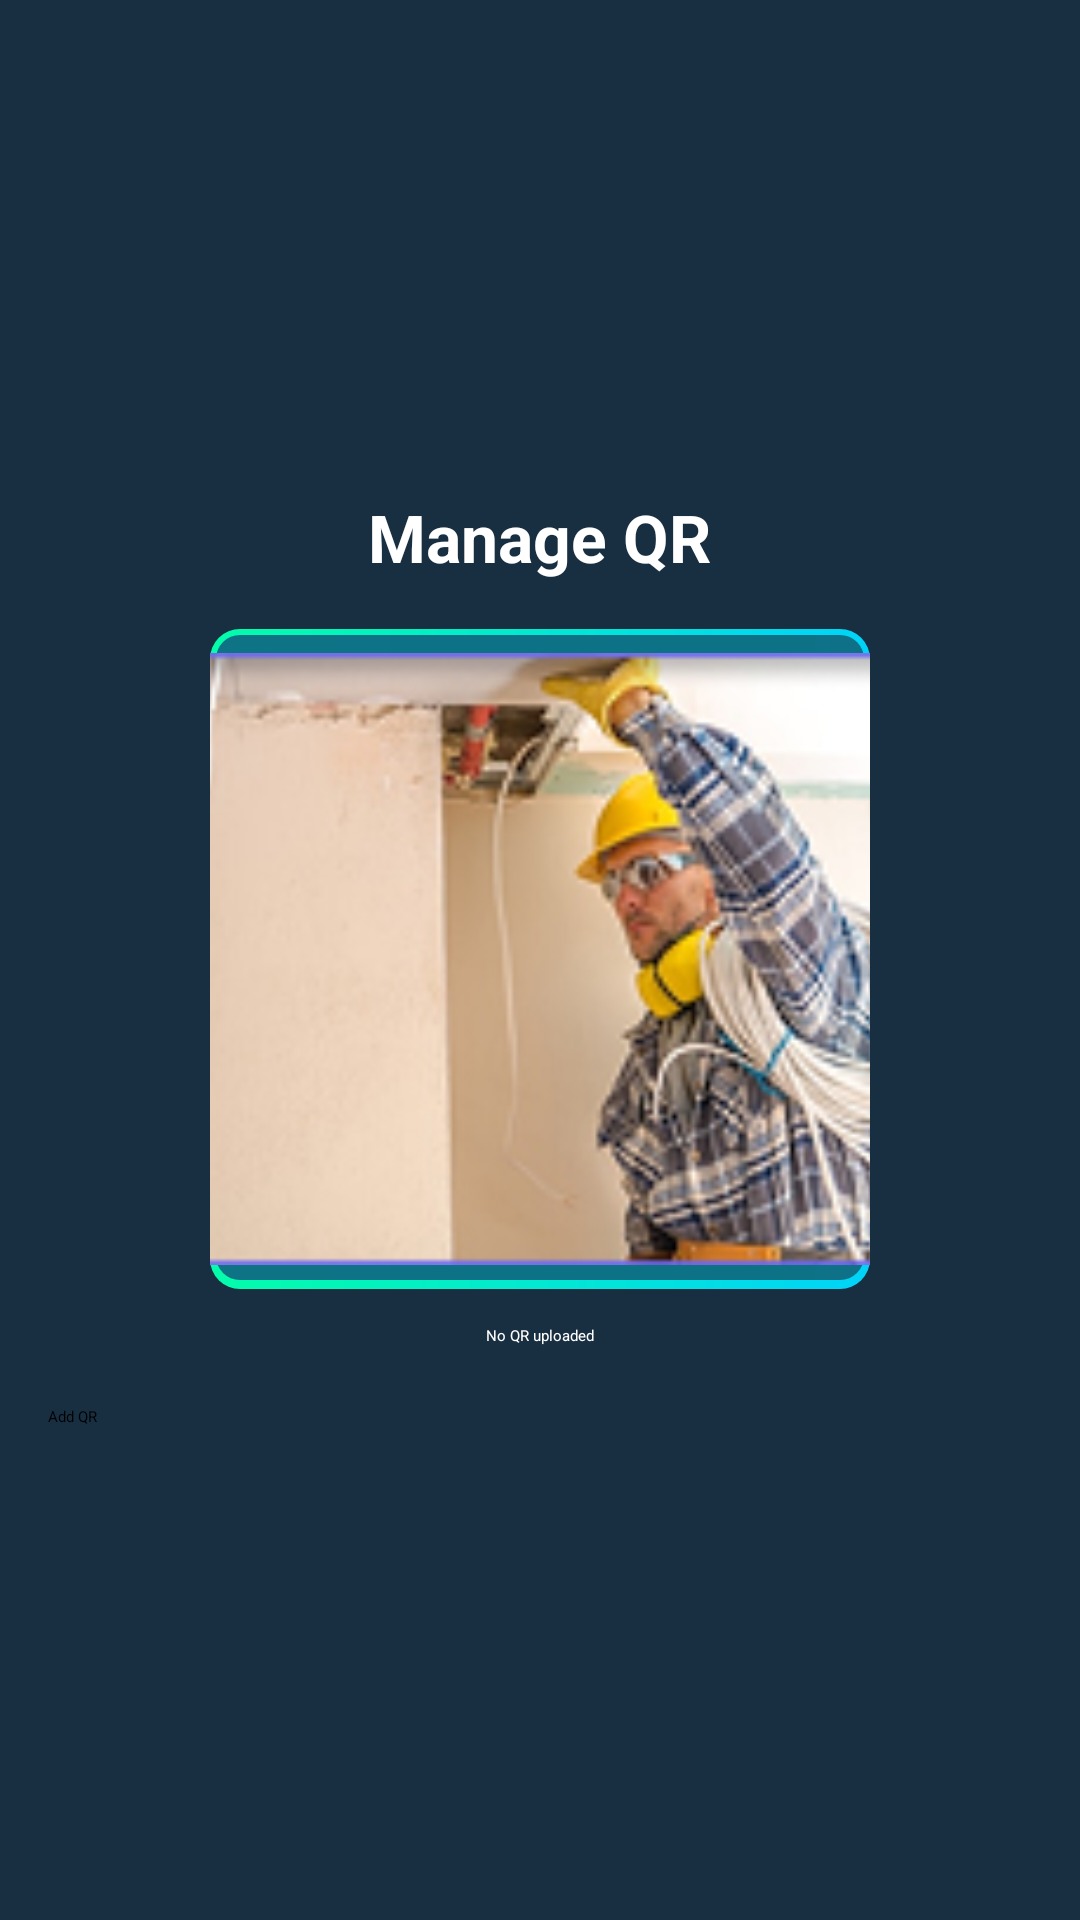

Write the Android layout XML for this screen, with the resource values it uses.
<!-- AndroidManifest.xml: application theme Theme.MyApplication -->
<!-- res/layout/admin_manage_qr.xml -->
<?xml version="1.0" encoding="utf-8"?>
<LinearLayout xmlns:android="http://schemas.android.com/apk/res/android"
    android:layout_width="match_parent"
    android:layout_height="match_parent"
    android:orientation="vertical"
    android:padding="16dp"
    android:gravity="center"
    android:background="@color/appHometheme">

    <TextView
        android:id="@+id/tv_title"
        android:layout_width="wrap_content"
        android:layout_height="wrap_content"
        android:text="Manage QR"
        android:textColor="@color/white"
        android:textStyle="bold"
        android:textSize="22sp"
        android:layout_marginBottom="16dp" />

    <ImageView
        android:id="@+id/iv_qr_preview"
        android:layout_width="220dp"
        android:layout_height="220dp"
        android:scaleType="centerCrop"
        android:src="@drawable/electrician"
        android:background="@drawable/time_slot_bg"
        android:padding="8dp"
        android:contentDescription="QR Preview" />

    <TextView
        android:id="@+id/tv_status"
        android:layout_width="wrap_content"
        android:layout_height="wrap_content"
        android:text="No QR uploaded"
        android:textColor="@color/white"
        android:layout_marginTop="12dp" />

    <Button
        android:id="@+id/btn_primary"
        android:layout_width="match_parent"
        android:layout_height="wrap_content"
        android:text="Add QR"
        android:layout_marginTop="20dp" />

    <ProgressBar
        android:id="@+id/progress_bar"
        style="@android:style/Widget.DeviceDefault.Light.ProgressBar.Horizontal"
        android:layout_width="match_parent"
        android:layout_height="wrap_content"
        android:layout_marginTop="12dp"
        android:indeterminate="true"
        android:visibility="gone" />

</LinearLayout>
<!-- resources referenced by this layout -->
<resources>
  <color name="appHometheme">#182E41</color>
  <color name="white">#FFFFFFFF</color>
  <!-- drawable electrician: png bitmap (drawable, 44291 bytes) -->
  <!-- drawable time_slot_bg (drawable) -->
  <layer-list xmlns:android="http://schemas.android.com/apk/res/android">
      
      <item>
          <shape android:shape="rectangle">
              <gradient
                  android:type="linear"
                  android:startColor="#01D3F8"
                  android:endColor="#04FDAA"
                  android:angle="180"/>
              <corners android:radius="10dp"/>
          </shape>
      </item>
      
      <item android:left="2dp" android:top="2dp" android:right="2dp" android:bottom="3dp">
          <shape android:shape="rectangle">
              <solid android:color="#F60F6E84"/>
              <corners android:radius="8dp"/>
          </shape>
      </item>
  </layer-list>
</resources>
